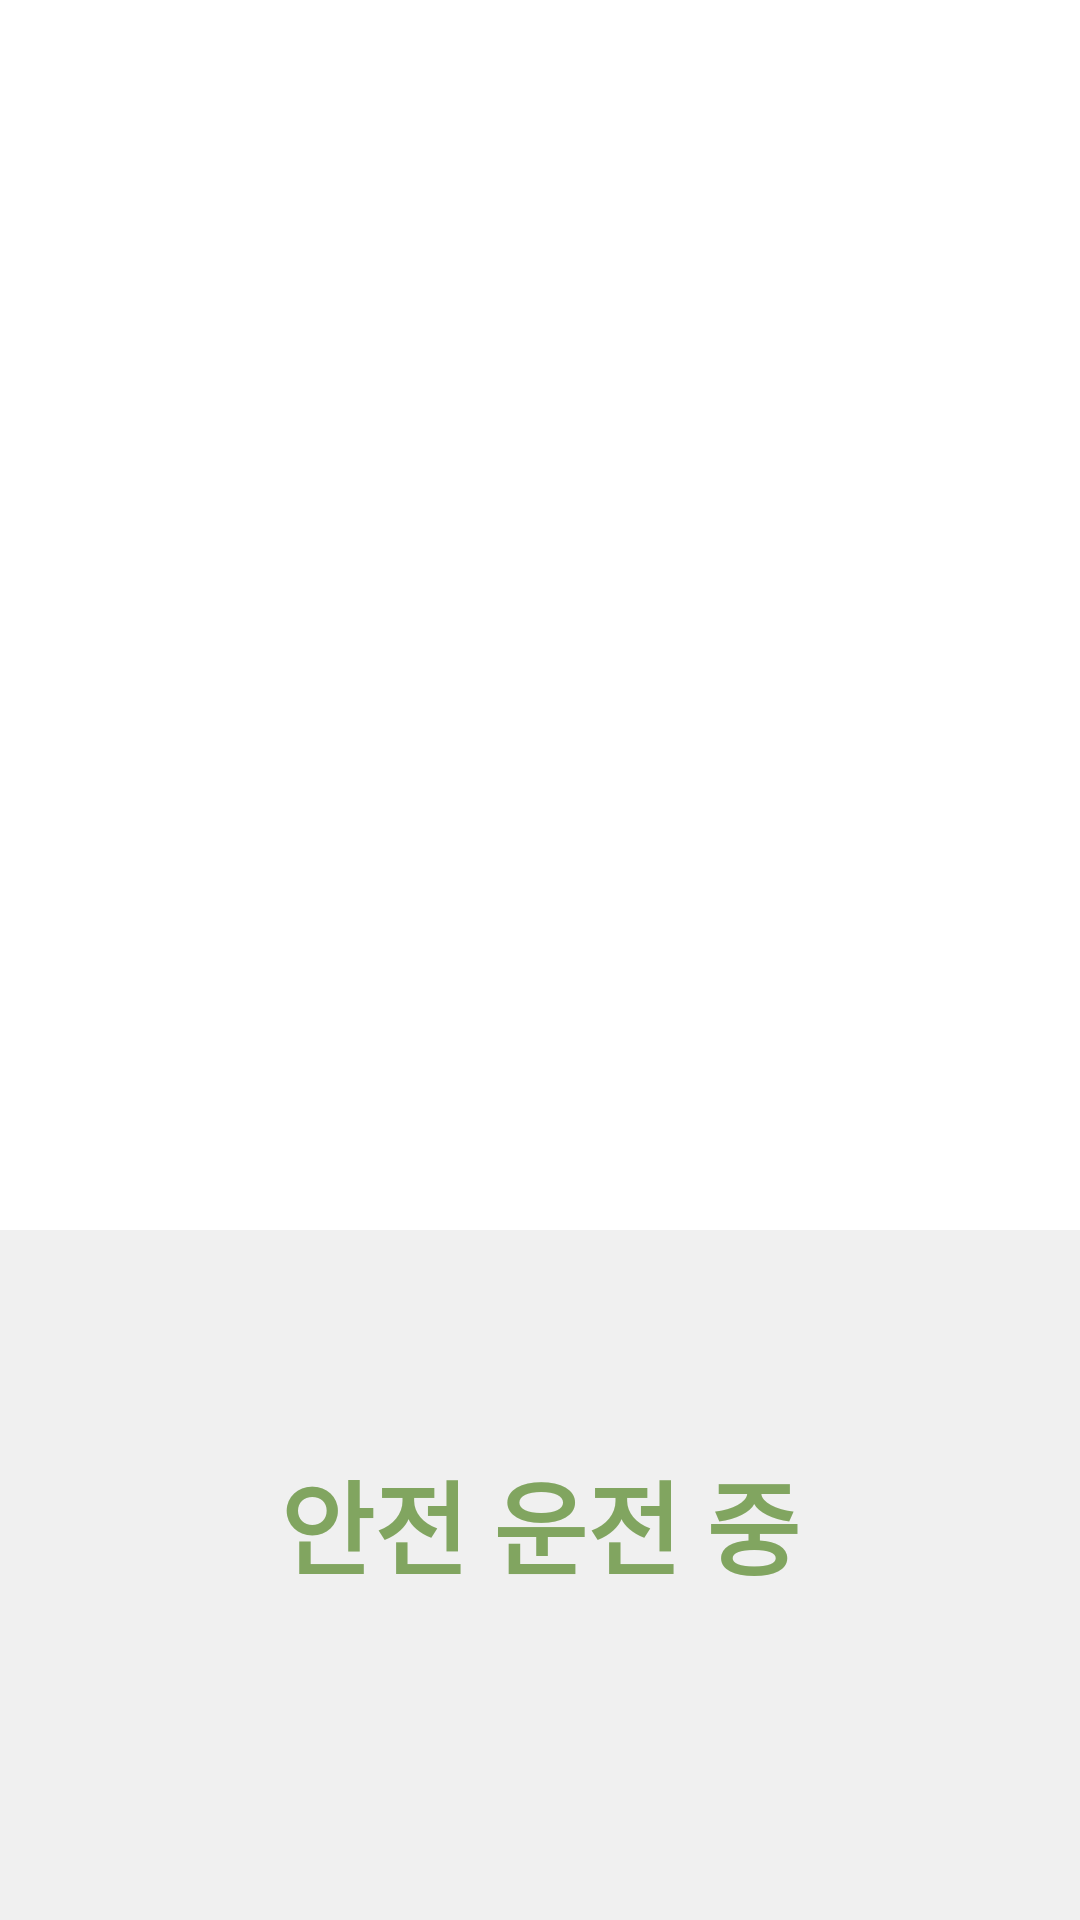

Android layout source for this screen:
<!-- AndroidManifest.xml: application theme Theme.Rider -->
<!-- res/layout/driving.xml -->
<?xml version="1.0" encoding="utf-8"?>
<androidx.constraintlayout.widget.ConstraintLayout xmlns:android="http://schemas.android.com/apk/res/android"
    xmlns:app="http://schemas.android.com/apk/res-auto"
    xmlns:tools="http://schemas.android.com/tools"
    android:layout_width="match_parent"
    android:layout_height="match_parent">

    <View
        android:id="@+id/driving_view"
        android:layout_width="0dp"
        android:layout_height="230dp"
        android:background="#f0f0f0"
        app:layout_constraintBottom_toBottomOf="parent"
        app:layout_constraintEnd_toEndOf="parent"
        app:layout_constraintHorizontal_bias="0.0"
        app:layout_constraintStart_toStartOf="parent" />

    <TextView
        android:id="@+id/driving_text1"
        android:layout_width="wrap_content"
        android:layout_height="wrap_content"
        android:fontFamily="sans-serif-black"
        android:text="@string/driving_safe"
        android:textAlignment="center"
        android:textAllCaps="true"
        android:textAppearance="@style/TextAppearance.AppCompat.Large"
        android:textColor="#81A560"
        android:textSize="34sp"
        android:textStyle="bold"
        app:layout_constraintBottom_toBottomOf="@+id/driving_view"
        app:layout_constraintEnd_toEndOf="@+id/driving_view"
        app:layout_constraintStart_toStartOf="@+id/driving_view"
        app:layout_constraintTop_toTopOf="@+id/driving_view"
        app:layout_constraintVertical_bias="0.405"
        tools:text="@string/driving_safe" />

</androidx.constraintlayout.widget.ConstraintLayout>
<!-- resources referenced by this layout -->
<resources>
  <string name="driving_safe">안전 운전 중</string>
  <style name="Theme.Rider" parent="Theme.MaterialComponents.DayNight.DarkActionBar">
          
          <item name="colorPrimary">@color/purple_500</item>
          <item name="colorPrimaryVariant">@color/purple_700</item>
          <item name="colorOnPrimary">@color/white</item>
          
          <item name="colorSecondary">@color/teal_200</item>
          <item name="colorSecondaryVariant">@color/teal_700</item>
          <item name="colorOnSecondary">@color/black</item>
          
          <item name="android:statusBarColor">?attr/colorPrimaryVariant</item>
          
          
          <item name="windowActionBar">false</item>
          <item name="windowNoTitle">true</item>
      </style>
  <!-- not gathered from this repository: default colours our renderer supplied (Android Studio template values) -->
  <color name="purple_500">#FF6200EE</color>
  <color name="purple_700">#FF3700B3</color>
  <color name="teal_200">#FF03DAC5</color>
  <color name="teal_700">#FF018786</color>
  <color name="black">#FF000000</color>
  <color name="white">#FFFFFFFF</color>
</resources>
